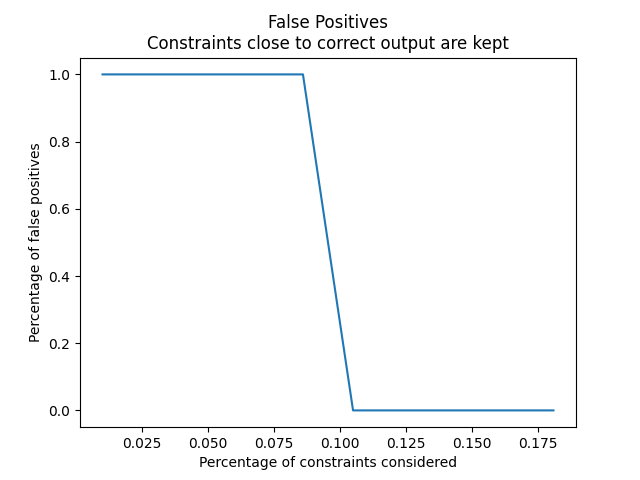

Values plotted in this chart, from the file beside it:
Percentage of Constraints, Percentage of False Positives
0.01, 1.0
0.029, 1.0
0.048, 1.0
0.067, 1.0
0.086, 1.0
0.105, 0.0
0.124, 0.0
0.143, 0.0
0.162, 0.0
0.181, 0.0
